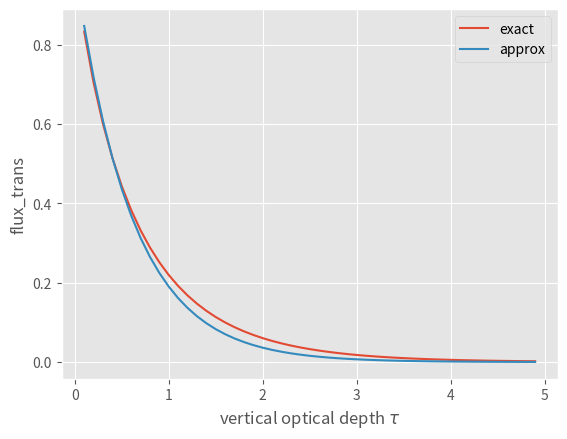

Generate this figure with matplotlib:
# ---
# jupyter:
#   jupytext:
#     notebook_metadata_filter: all,-language_info,-toc,-latex_envs
#     text_representation:
#       extension: .py
#       format_name: percent
#       format_version: '1.3'
#       jupytext_version: 1.6.0
#   kernelspec:
#     display_name: Python 3
#     language: python
#     name: python3
# ---

# %% [markdown]
# (assign6a)=
# # Assignment 6a -- diffuse flux

import matplotlib
import matplotlib.pyplot as plt

# %%
import numpy as np
from scipy.special import expn

# %% [markdown]
# In the {ref}`flux_schwartzchild` notes I claimed
#  that the following approximation was a good one:
#
#  $$\hat{t}_f =  2 \int_0^1 \mu \exp \left (- \frac{\tau }{\mu} \right ) d\mu
#        \approx  \exp \left (-1.66 \tau \right )$$
#
#  We can check this with an exact answer, since this integral is important enough to have a function defined for it in the scipy math module.  First, be sure you understand how the change in variables
#
#  $$u = \mu^{-1}$$
#
#  Transforms this equation into the **third exponential integral**:
#
#  $$\hat{t}_f = 2 \int_1^\infty \frac{\exp(-u \tau)}{u^3} du$$
#
#  The cell below graphs this function which in python is available as::
#
#      scipy.special.expn(3,the_tau))

# %%
"""
   plot 2*scipy.special.expn(3,the_tau))
   this is the accurate version of the flux transmission function
   defined above
"""

matplotlib.style.use("ggplot")
tau = np.arange(0.1, 5, 0.1)
flux_trans = 2 * expn(3.0, tau)
fig, ax = plt.subplots(1, 1)
ax.plot(tau, flux_trans, label="exact")
ax.plot(tau, np.exp(-1.66 * tau), label="approx")
ax.legend()
ax.set(ylabel="flux_trans", xlabel=r"vertical optical depth $\tau$")

# %% [markdown]
# ## 6a Flux transmission problem
#
# In the cell below, add 2 lines to ax.
#
# The first line should plot the numerical approximation to
#
# $$\hat{t}_f = 2 \int_1^\infty \frac{\exp(-u \tau)}{u^3} du$$
#
# using np.sum and np.diff as usual.  The x axis should use these tau values
#
#     tau=np.arange(0.1,5,0.1)
#
# Make the line green, with a linewidth of lw=5 so it stands out. Add it to the legend
#
# For the second line, plot the ordinary vertical transmission:
#
# $$\hat{t} = \exp(-\tau)$$
#
# for comparison, as a black line with lw=5.

# %% deletable=false nbgrader={"cell_type": "code", "checksum": "60325a97c3b77fdfa8af1e71a221d271", "grade": true, "grade_id": "cell-dc415abb23bb771d", "locked": false, "points": 5, "schema_version": 2, "solution": true}
# YOUR CODE HERE
